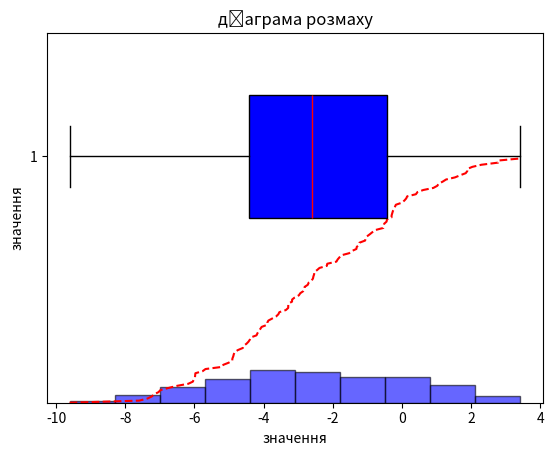
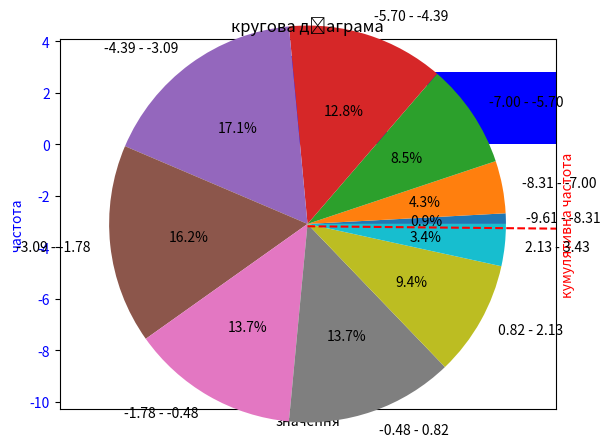

Write the Python code that produced these figures, in order.
import numpy as np
import matplotlib.pyplot as plt

class Lab1:
    def __init__(self, sample_size=117):
        """
        self.mu - среднее значение нормального распределения
        self.sigma - стандартое  отклонение нормального распределения
        self.sample - выборка
        """
        self.mu, self.sigma = np.random.normal(loc=0, scale=1, size=2) * 1.2
        while self.sigma <= 0:
            self.mu, self.sigma = np.random.normal(loc=0, scale=1, size=2) * 1.2
        self.sample = np.random.normal(loc=self.mu, scale=self.sigma, size=sample_size)

    def plot(self, bins=10, density=True, alpha=0.6, color='b', edgecolor='black',
             title='нормальний розподіл', xlabel='значення', ylabel='ймовірність'):
        """
        строит гистограмму и полигон для выборки
        """
        plt.hist(self.sample, bins=bins, density=density, alpha=alpha, color=color, edgecolor=edgecolor)
        plt.plot(sorted(self.sample), np.linspace(0, 1, len(self.sample), endpoint=False), 'r--')
        plt.title(title)
        plt.xlabel(xlabel)
        plt.ylabel(ylabel)
        plt.show()

    def plot_box(self, color='b', title='діаграма розмаху', ylabel='значення'):
        """
        строит диаграмму розмаху для выборки
        """
        plt.boxplot(self.sample, vert=False, widths=0.5, patch_artist=True,
                    boxprops=dict(facecolor=color, color='black'),
                    whiskerprops=dict(color='black'),
                    capprops=dict(color='black'),
                    medianprops=dict(color='red'),
                    flierprops=dict(marker='o', markersize=5, markerfacecolor='black'))
        plt.title(title)
        plt.ylabel(ylabel)
        plt.show()

    def plot_pareto(self, xlabel='Значення', ylabel='Кумулятивна частота'):
        """
        строит диаграмму Парето для выборки
        """
        sorted_sample = np.sort(self.sample)[::-1]
        cum_freq = np.cumsum(sorted_sample) / np.sum(sorted_sample)
        fig, ax1 = plt.subplots()
        ax1.bar(np.arange(len(sorted_sample)), sorted_sample, color='b')
        ax1.set_xlabel('значення')
        ax1.set_ylabel('частота', color='b')
        ax1.tick_params(axis='y', labelcolor='b')
        ax2 = ax1.twinx()
        ax2.plot(cum_freq, 'r--')
        ax2.set_ylabel('кумулятивна частота', color='r')
        ax2.tick_params(axis='y', labelcolor='r')
        plt.title('діаграма парето')
        plt.show()

    def plot_pie(self, bins=10):
        """
        строит круговую диаграмму для выборки
        """
        counts, bins = np.histogram(self.sample, bins=bins)
        labels = [f'{bins[i]:.2f} - {bins[i+1]:.2f}' for i in range(len(bins)-1)]
        plt.pie(counts, labels=labels, autopct='%1.1f%%')
        plt.title('кругова діаграма')
        plt.show()

    def sample_mean(self):
        """
        выборочное среднее
        """
        return np.sum(self.sample) / len(self.sample)

    def sample_median(self):
        """
        медиана
        """
        sorted_sample = sorted(self.sample)
        n = len(self.sample)
        if n % 2 == 0: return (sorted_sample[n // 2 - 1] + sorted_sample[n // 2]) / 2
        else: return sorted_sample[n // 2]

    def sample_mode(self):
        """
        мода
        """
        min_val = np.min(self.sample)
        counts = np.bincount((self.sample - min_val + 1).astype(int))
        return np.argmax(counts) + min_val - 1

    def sample_variance(self):
        """
        дисперсия
        """
        sample_mean_value = self.sample_mean()
        return np.sum((self.sample - sample_mean_value) ** 2) / (len(self.sample) - 1)

    def sample_standard_deviation(self):
        """
        стандартное отклонение
        """
        return np.sqrt(self.sample_variance())

if __name__ == '__main__':
    test = Lab1()
    test.plot()
    test.plot_box()
    test.plot_pareto()
    test.plot_pie()
    print(f'выборочное среднее: {test.sample_mean()}')
    print(f'медиана: {test.sample_median()}')
    print(f'мода: {test.sample_mode()}')
    print(f'дисперсия: {test.sample_variance()}')
    print(f'среднеквадратичное отклонение: {test.sample_standard_deviation()}')
